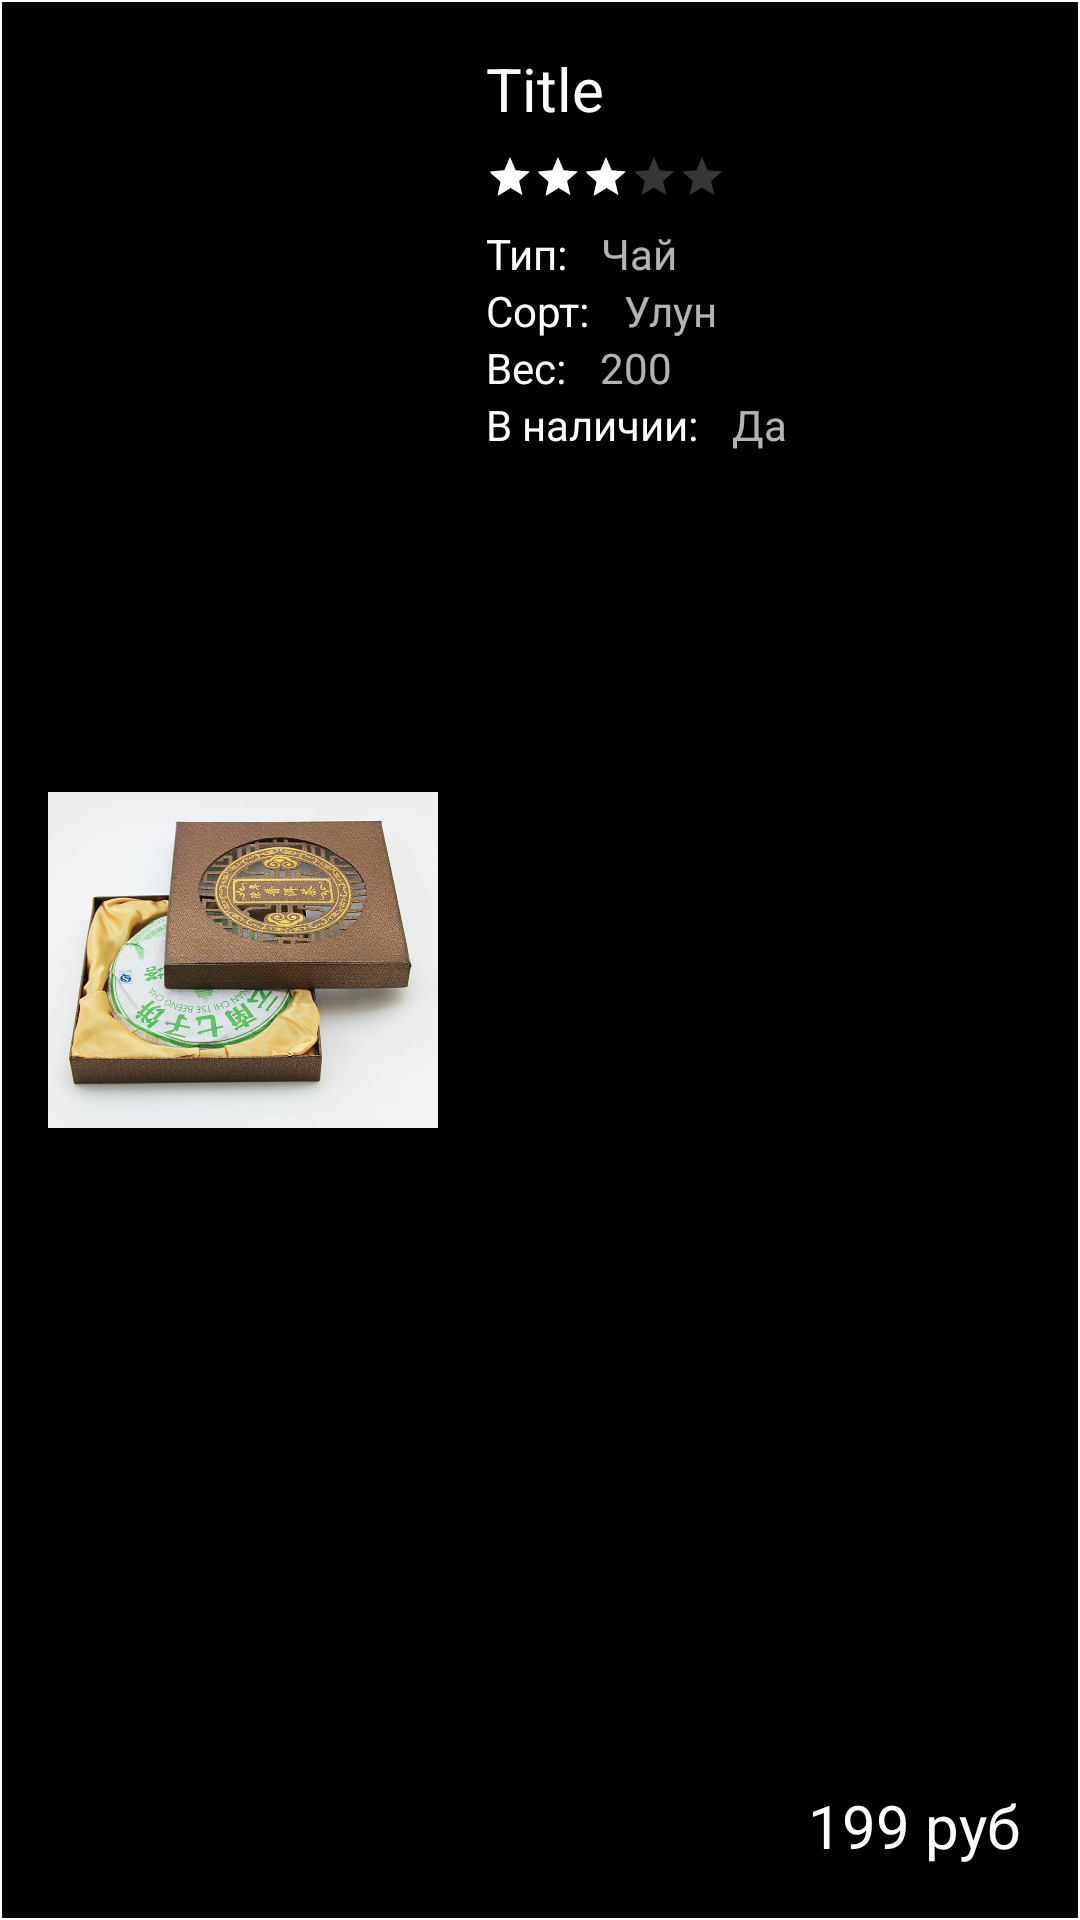

This screen was rendered from an Android layout file. Write that file and the resources it references.
<!-- AndroidManifest.xml: application theme CoffeeTea -->
<!-- res/layout/product_item.xml -->
<?xml version="1.0" encoding="utf-8"?>
<android.support.constraint.ConstraintLayout xmlns:android="http://schemas.android.com/apk/res/android"
    xmlns:app="http://schemas.android.com/apk/res-auto"
    xmlns:tools="http://schemas.android.com/tools"
    android:layout_width="match_parent"
    android:layout_height="200dp"
    android:layout_margin="2dp"
    android:background="@drawable/item_background_transparent">

    <TextView
        android:id="@+id/item_prod_cost_sale"
        android:layout_width="wrap_content"
        android:layout_height="wrap_content"
        android:layout_marginEnd="8dp"
        android:paddingBottom="2dp"
        android:paddingLeft="4dp"
        android:paddingRight="4dp"
        android:paddingTop="2dp"
        android:textAppearance="@style/TextAppearance.AppCompat"
        android:textSize="20sp"
        app:layout_constraintBottom_toBottomOf="@+id/item_prod_cost"
        app:layout_constraintEnd_toStartOf="@+id/item_prod_cost" />

    <TextView
        android:id="@+id/item_prod_cost"
        android:layout_width="wrap_content"
        android:layout_height="wrap_content"
        android:layout_marginBottom="16dp"
        android:layout_marginEnd="16dp"
        android:paddingBottom="2dp"
        android:paddingLeft="4dp"
        android:paddingRight="4dp"
        android:paddingTop="2dp"
        android:text="199 руб"
        android:textAppearance="@style/TextAppearance.AppCompat"
        android:textSize="20sp"
        app:layout_constraintBottom_toBottomOf="parent"
        app:layout_constraintEnd_toEndOf="parent" />

    <TextView
        android:id="@+id/item_prod_in_stock"
        android:layout_width="wrap_content"
        android:layout_height="wrap_content"
        android:layout_marginStart="8dp"
        android:text="Да"
        android:textSize="14sp"
        app:layout_constraintStart_toEndOf="@+id/textView12"
        app:layout_constraintTop_toTopOf="@+id/textView12" />

    <TextView
        android:id="@+id/textView12"
        android:layout_width="wrap_content"
        android:layout_height="wrap_content"
        android:text="В наличии: "
        android:textAppearance="@style/TextAppearance.AppCompat"
        android:textSize="14sp"
        app:layout_constraintStart_toStartOf="@+id/textView10"
        app:layout_constraintTop_toBottomOf="@+id/textView10" />

    <TextView
        android:id="@+id/item_prod_weight"
        android:layout_width="wrap_content"
        android:layout_height="wrap_content"
        android:layout_marginStart="8dp"
        android:text="200"
        android:textSize="14sp"
        app:layout_constraintStart_toEndOf="@+id/textView10"
        app:layout_constraintTop_toTopOf="@+id/textView10" />

    <TextView
        android:id="@+id/textView6"
        android:layout_width="wrap_content"
        android:layout_height="wrap_content"
        android:text="Сорт: "
        android:textAppearance="@style/TextAppearance.AppCompat"
        android:textSize="14sp"
        app:layout_constraintStart_toStartOf="@+id/textView4"
        app:layout_constraintTop_toBottomOf="@+id/textView4" />

    <TextView
        android:id="@+id/textView4"
        android:layout_width="wrap_content"
        android:layout_height="wrap_content"
        android:layout_marginTop="8dp"
        android:text="Тип: "
        android:textAppearance="@style/TextAppearance.AppCompat"
        android:textSize="14sp"
        app:layout_constraintLeft_toLeftOf="parent"
        app:layout_constraintStart_toStartOf="@+id/item_prod_name"
        app:layout_constraintTop_toBottomOf="@+id/item_prod_rate" />

    <ImageView
        android:id="@+id/item_prod_image"
        android:layout_width="130dp"
        android:layout_height="130dp"
        android:layout_marginStart="16dp"
        app:layout_constraintBottom_toBottomOf="parent"
        app:layout_constraintStart_toStartOf="parent"
        app:layout_constraintTop_toTopOf="parent"
        app:srcCompat="@drawable/stub_prroduct_image" />

    <TextView
        android:id="@+id/item_prod_name"
        android:layout_width="0dp"
        android:layout_height="wrap_content"
        android:layout_marginEnd="16dp"
        android:layout_marginStart="16dp"
        android:layout_marginTop="16dp"
        android:text="Title"
        android:textAppearance="@style/TextAppearance.AppCompat"
        android:textSize="20sp"
        app:layout_constraintEnd_toEndOf="parent"
        app:layout_constraintStart_toEndOf="@+id/item_prod_image"
        app:layout_constraintTop_toTopOf="parent" />

    <TextView
        android:id="@+id/item_prod_type"
        android:layout_width="wrap_content"
        android:layout_height="wrap_content"
        android:layout_marginStart="8dp"
        android:text="Чай"
        android:textSize="14sp"
        app:layout_constraintStart_toEndOf="@+id/textView4"
        app:layout_constraintTop_toTopOf="@+id/textView4" />

    <TextView
        android:id="@+id/item_prod_kind"
        android:layout_width="wrap_content"
        android:layout_height="wrap_content"
        android:layout_marginStart="8dp"
        android:text="Улун"
        android:textSize="14sp"
        app:layout_constraintStart_toEndOf="@+id/textView6"
        app:layout_constraintTop_toTopOf="@+id/textView6" />

    <TextView
        android:id="@+id/textView10"
        android:layout_width="wrap_content"
        android:layout_height="wrap_content"
        android:text="Вес: "
        android:textAppearance="@style/TextAppearance.AppCompat"
        android:textSize="14sp"
        app:layout_constraintStart_toStartOf="@+id/textView6"
        app:layout_constraintTop_toBottomOf="@+id/textView6" />

    <RatingBar
        android:id="@+id/item_prod_rate"
        style="@style/MyRatingBar"
        android:layout_width="wrap_content"
        android:layout_height="wrap_content"
        android:layout_marginTop="8dp"
        android:clickable="false"
        android:numStars="5"
        android:rating="3"
        app:layout_constraintStart_toStartOf="@+id/item_prod_name"
        app:layout_constraintTop_toBottomOf="@+id/item_prod_name" />

</android.support.constraint.ConstraintLayout>
<!-- resources referenced by this layout -->
<resources>
  <!-- drawable item_background_transparent (drawable) -->
  <?xml version="1.0" encoding="utf-8"?>
  <selector
      xmlns:android="http://schemas.android.com/apk/res/android">
      <item>
          <shape>
              <stroke android:color="@color/white"
                  android:width="0.5dp"/>
          </shape>
      </item>
  </selector>
  <!-- drawable stub_prroduct_image: jpg bitmap (drawable, 83870 bytes) -->
  <style name="MyRatingBar" parent="Base.Widget.AppCompat.RatingBar.Small">
          <item name="colorControlNormal">@color/yellow</item>
          <item name="colorControlActivated">@color/yellow</item>
      </style>
  <style name="CoffeeTea" parent="Theme.Design.NoActionBar">
          <item name="colorControlHighlight">@color/white</item>
          <item name="colorControlActivated">@color/white</item>
          <item name="android:colorBackground">@color/black</item>
          <item name="colorAccent">@color/white</item>
      </style>
  <color name="white">#ffffff</color>
  <color name="yellow">#fffb1c</color>
  <color name="black">#000000</color>
</resources>
